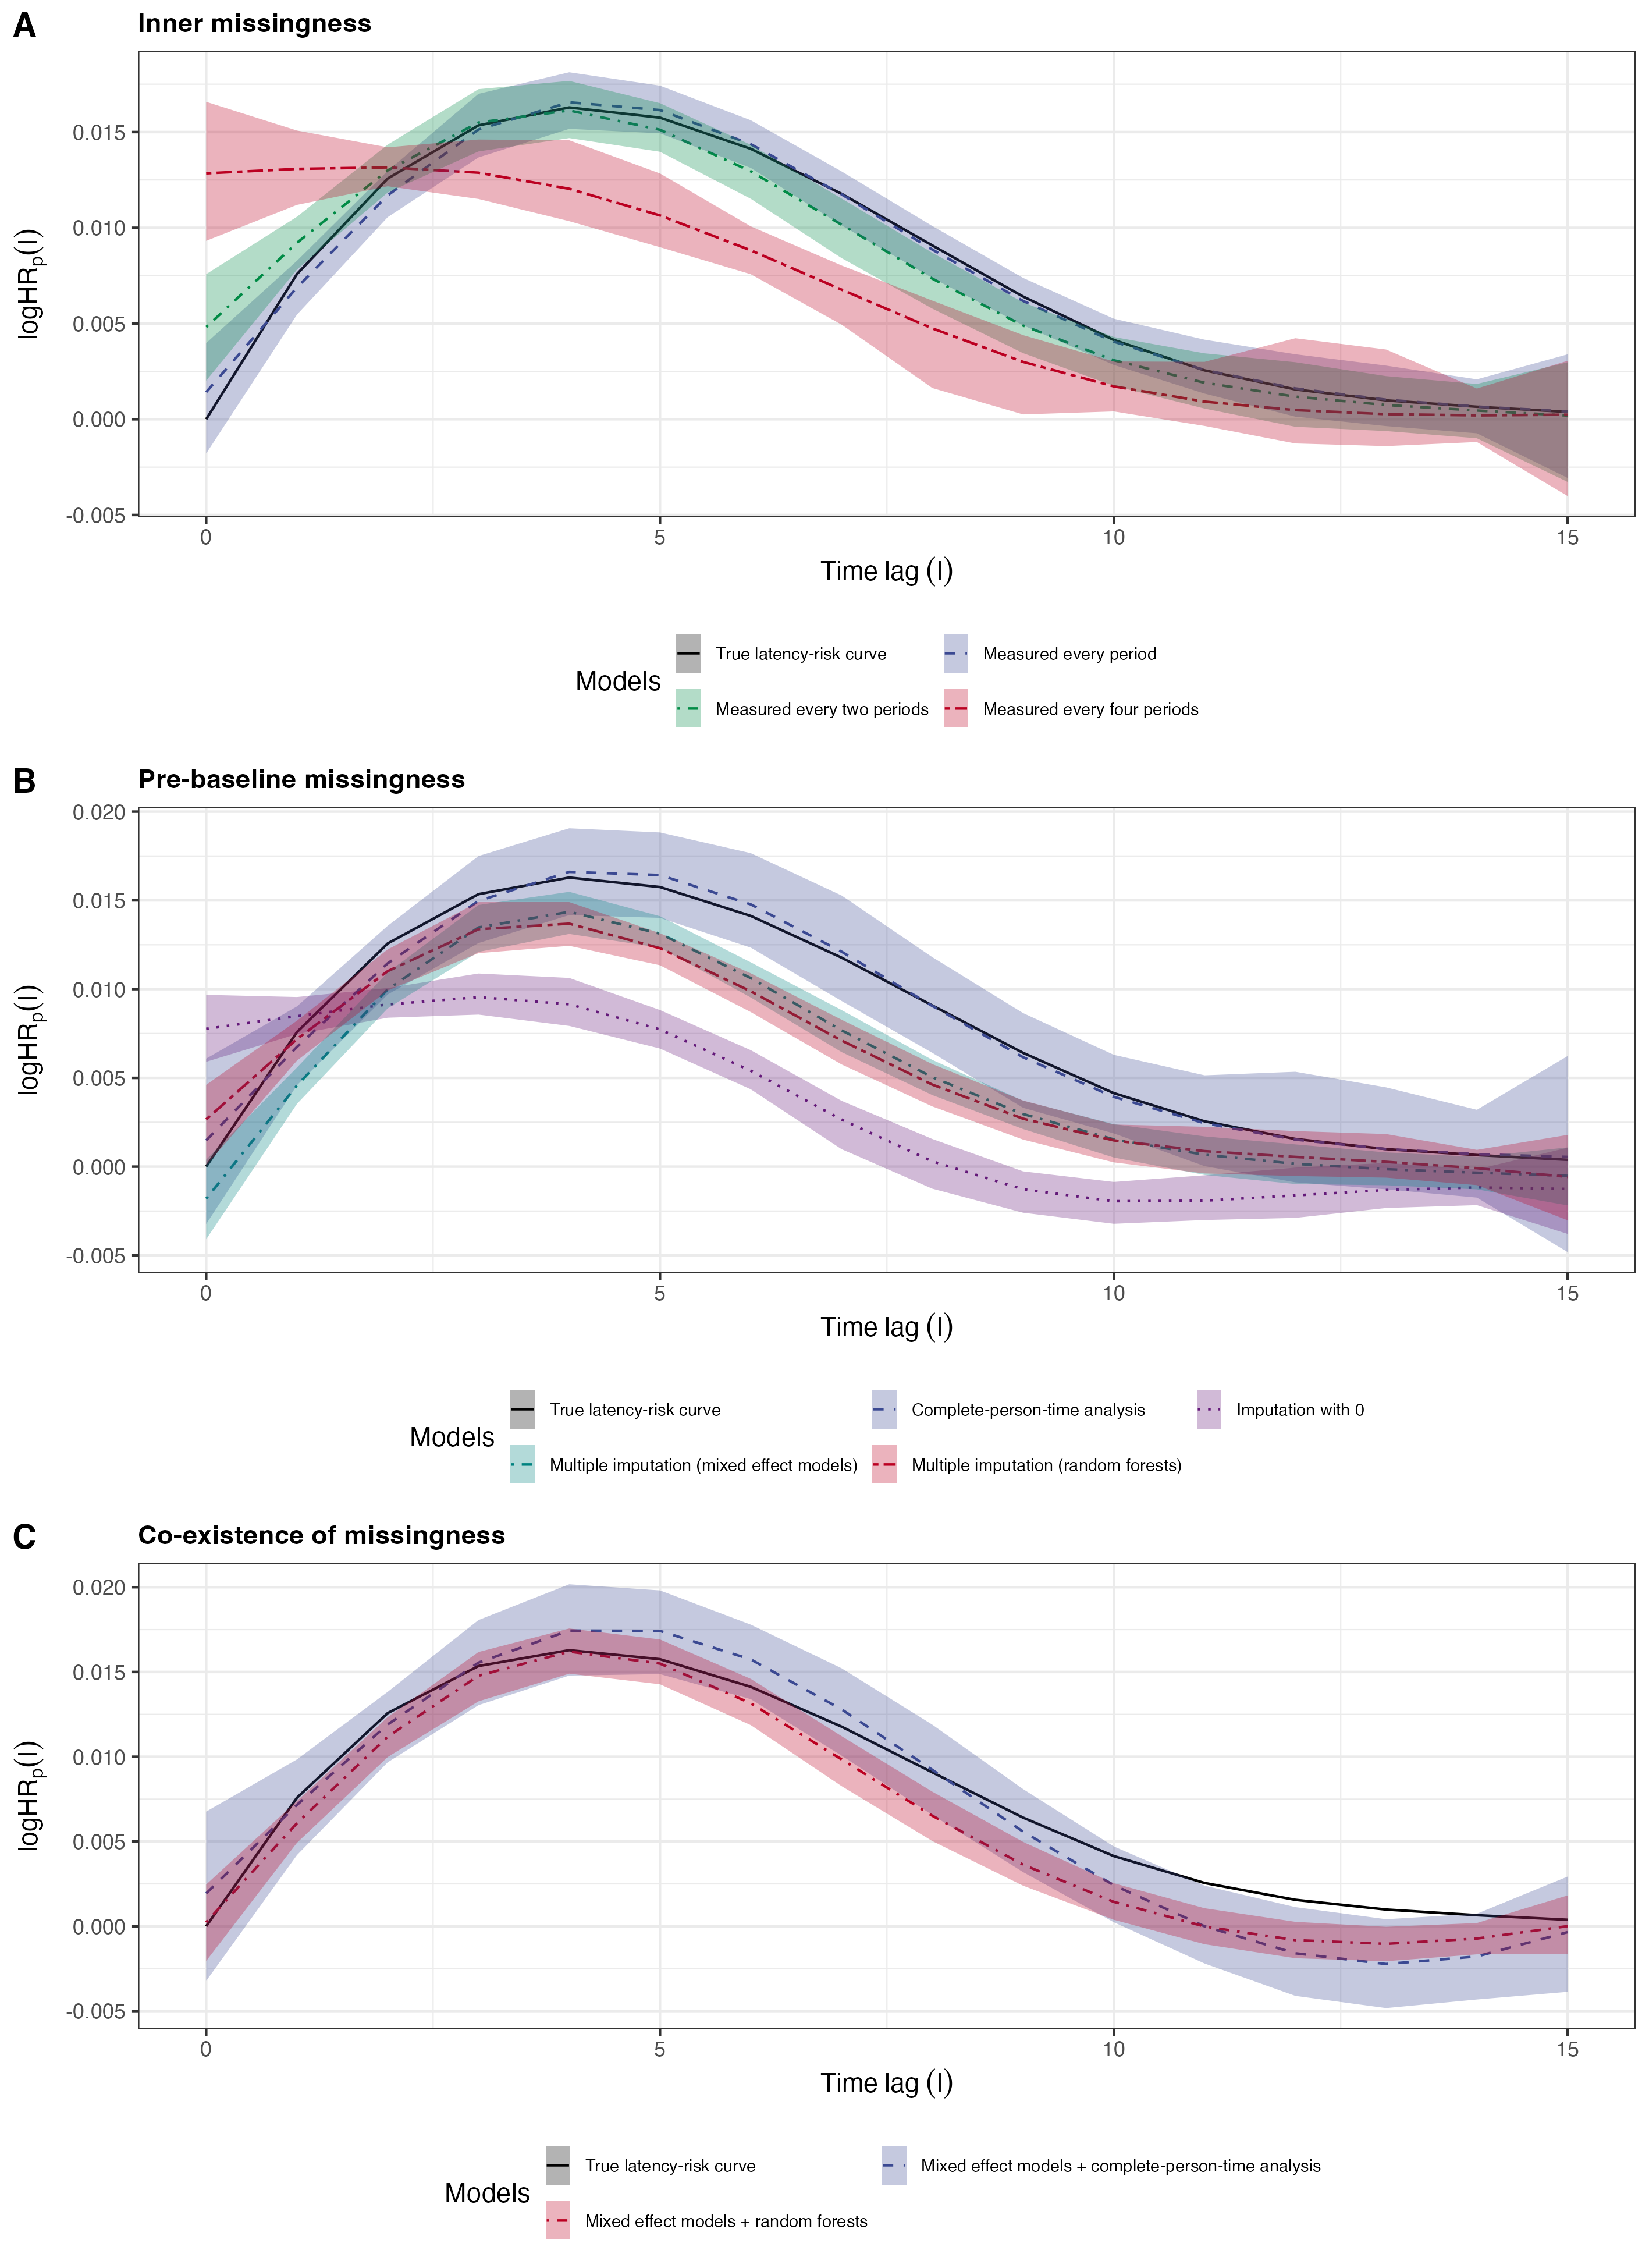

Here is the R script that generated this plot:
# ── Combined figure: figures 5, 6, 7 at shape varsigma = 10 only ──────────────
# Panel A (fig 5): coarsened measurement   (every period / 2-period / 4-period)
# Panel B (fig 6): missing pre-baseline exposure, single-stage imputation
# Panel C (fig 7): missing pre-baseline exposure, two-stage imputation
# Each panel keeps only the facet Shape varsigma == 10, then the three are
# stacked with ggpubr::ggarrange.
library(tidyverse)
library(ggsci)
library(ggpubr)

base <- "/Users/fuyuguo/Molin/Molin_spline/paper/SIM_submission/proj_spline/github"
SHAPE <- 10

# summarise one results file over simulations, label its method
summ <- function(path, method) {
  readRDS(path) %>%
    group_by(knot, l) %>%
    summarise(log_HR_true          = mean(log_HR_true, na.rm = TRUE),
              log_HR_estimate_mean = mean(log_HR_estimate, na.rm = TRUE),
              # shaded band = empirical 95% interval (2.5 / 97.5 percentiles)
              lo                   = quantile(log_HR_estimate, 0.025, na.rm = TRUE),
              hi                   = quantile(log_HR_estimate, 0.975, na.rm = TRUE),
              .groups = "drop") %>%
    filter(knot == SHAPE) %>%
    mutate(method = method)
}

# append the true curve as its own "method" and lock the factor order
add_truth <- function(temp, levels) {
  truth <- temp %>%
    mutate(log_HR_estimate_mean = log_HR_true,
           lo                   = log_HR_true,   # no band for the true curve
           hi                   = log_HR_true,
           method               = "True latency-risk curve")
  bind_rows(temp, truth) %>%
    mutate(knot   = factor(paste0("Shape~varsigma==", knot)),
           method = factor(method, levels = levels))
}

panel <- function(temp, colors, linetypes, title) {
  nr <- 2   # 2 legend rows for every panel so all plot areas stay the same height
  ggplot(temp) +
    geom_line(aes(l, log_HR_estimate_mean, color = method, linetype = method)) +
    geom_ribbon(aes(l, ymin = lo, ymax = hi, fill = method), alpha = 0.3) +
    theme_bw() +
    scale_linetype_manual(values = linetypes) +
    scale_color_manual(values = colors) +
    scale_fill_manual(values = colors) +
    labs(x = expression(Time ~ lag ~ (l)), y = expression(logHR[p](l)),
         color = "Models", fill = "Models", linetype = "Models", title = title) +
    guides(color    = guide_legend(nrow = nr, byrow = TRUE),
           fill     = guide_legend(nrow = nr, byrow = TRUE),
           linetype = guide_legend(nrow = nr, byrow = TRUE)) +
    theme(legend.position = "bottom", legend.background = element_blank(),
          legend.text = element_text(size = 7),
          legend.key.width = unit(0.8, "lines"),
          legend.spacing.x = unit(0.2, "lines"),
          plot.title = element_text(face = "bold", size = 11))
}

# ── Panel A: coarsened measurement (fig 5) ───────────────────────────────────
fig5 <- bind_rows(
  summ(file.path(base, "simulation_Persontime_ARIMA_112/simulation_KnotGridSearch.rds"),
       "Measured every period"),
  summ(file.path(base, "simulation_PersonTime_Coarsened_2period_ARIMA_112/simulation_KnotGridSearch.rds"),
       "Measured every two periods"),
  summ(file.path(base, "simulation_PersonTime_Coarsened_ARIMA_112/simulation_KnotGridSearch.rds"),
       "Measured every four periods")) %>%
  add_truth(c("True latency-risk curve", "Measured every period",
              "Measured every two periods", "Measured every four periods"))

pA <- panel(fig5,
            colors    = c("black", "#3B4992FF", "#008B45FF", "#BB0021FF"),
            linetypes = c("solid", "dashed", "dotdash", "twodash"),
            title     = "Inner missingness")

# ── Panel B: missing exposure, single-stage imputation (fig 6) ───────────────
d6 <- "simulation_missing_Persontime_mixedModel_nsamples_ARIMA_112"
fig6 <- bind_rows(
  summ(file.path(base, d6, "simulation_CCA_KnotSearch.rds"),        "Complete-person-time analysis"),
  summ(file.path(base, d6, "simulation_MI.rds"),                    "Multiple imputation (mixed effect models)"),
  summ(file.path(base, d6, "simulation_imputation0_KnotSearch.rds"),"Imputation with 0"),
  summ(file.path(base, d6, "simulation_MI_MCMC.rds"),               "Multiple imputation (random forests)")) %>%
  add_truth(c("True latency-risk curve", "Complete-person-time analysis", "Imputation with 0",
              "Multiple imputation (mixed effect models)", "Multiple imputation (random forests)"))

pB <- panel(fig6,
            colors    = c("black", "#3B4992FF", "#631879FF", "#008280FF", "#BB0021FF"),
            linetypes = c("solid", "dashed", "dotted", "dotdash", "twodash"),
            title     = "Pre-baseline missingness")

# ── Panel C: missing exposure, two-stage imputation (fig 7) ──────────────────
d7 <- "simulation_missing_Persontime_mixedModel_nsamples_2stage_ARIMA_112"
fig7 <- bind_rows(
  summ(file.path(base, d7, "simulation_CCA_KnotSearch.rds"), "Mixed effect models + complete-person-time analysis"),
  summ(file.path(base, d7, "simulation_MI_MCMC.rds"),        "Mixed effect models + random forests")) %>%
  add_truth(c("True latency-risk curve",
              "Mixed effect models + complete-person-time analysis",
              "Mixed effect models + random forests"))

pC <- panel(fig7,
            colors    = c("black", "#3B4992FF", "#BB0021FF"),
            linetypes = c("solid", "dashed", "dotdash"),
            title     = "Co-existence of missingness")

# ── Stack the three panels vertically ────────────────────────────────────────
combined <- ggarrange(pA, pB, pC, ncol = 1, nrow = 3, labels = c("A", "B", "C"))

ggsave(file.path(base, "figure_missingness_combined.png"), combined,
       units = "cm", width = 24, height = 33, dpi = 300, bg = "white")
message("Saved figure_missingness_combined.png")
